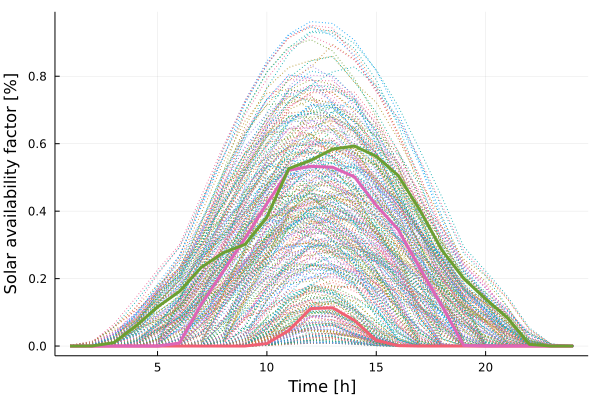

Values plotted in this chart, from the file beside it:
x1, x2, x3
0.0, -0.0, 0.0
0.0, -0.0, 0.0002362
0.0, -0.0, 0.01014
0.0, -0.0, 0.05895
0.0, 1.97e-6, 0.1162
0.0, 0.008734, 0.1617
0.0, 0.1237, 0.2334
0.0, 0.221, 0.2764
0.00015, 0.3197, 0.3015
0.007248, 0.4224, 0.382
0.04632, 0.5215, 0.5263
0.1111, 0.5329, 0.5505
0.1134, 0.5303, 0.5836
0.07609, 0.5018, 0.5931
0.01711, 0.4172, 0.5625
0.001215, 0.3456, 0.5058
0.0, 0.2302, 0.4025
0.0, 0.1194, 0.2845
0.0, 0.001877, 0.2001
0.0, -0.0, 0.1396
0.0, -0.0, 0.08361
0.0, -0.0, 0.005184
0.0, -0.0, 1.879e-5
0.0, -0.0, 0.0
